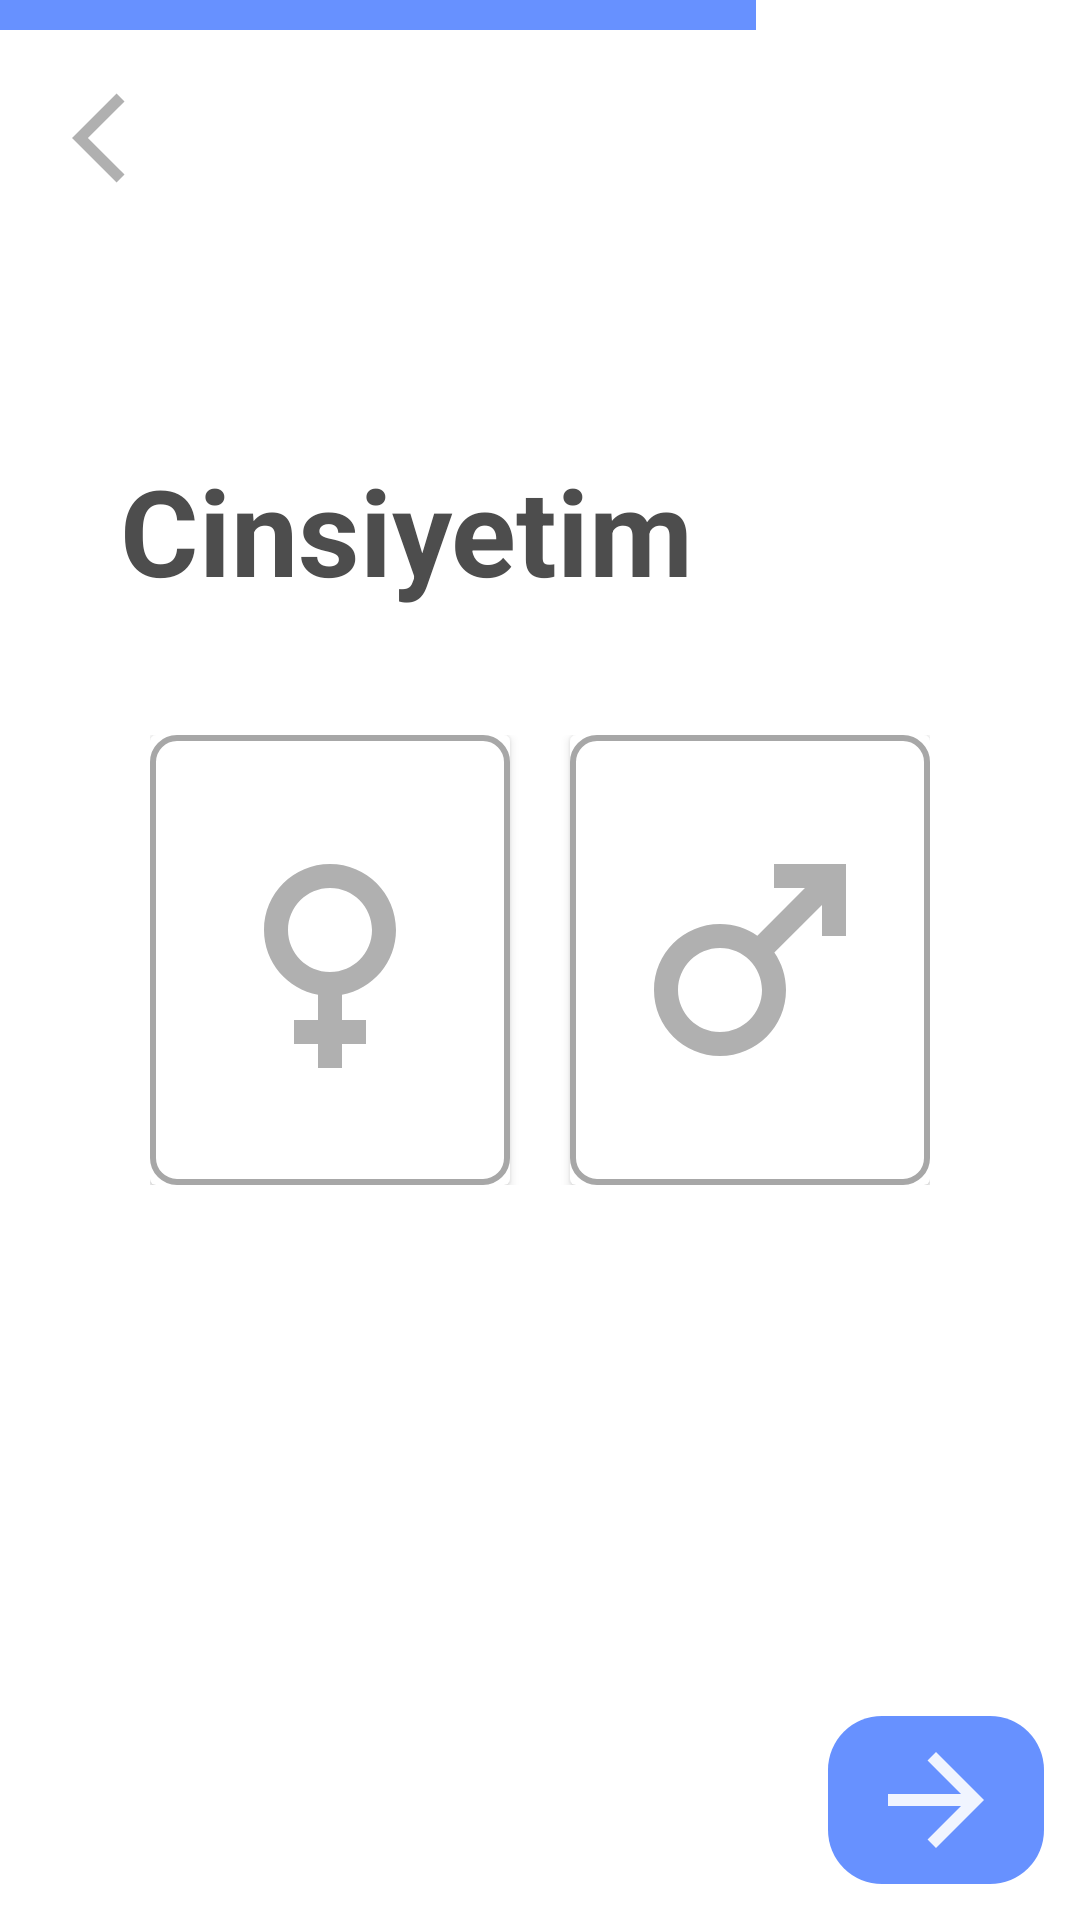

Android layout source for this screen:
<!-- AndroidManifest.xml: application theme Theme.rearth -->
<!-- res/layout/fragment_kullanici_cinsiyet.xml -->
<?xml version="1.0" encoding="utf-8"?>
<RelativeLayout xmlns:android="http://schemas.android.com/apk/res/android"
    xmlns:tools="http://schemas.android.com/tools"
    android:layout_width="match_parent"
    android:layout_height="match_parent"
    tools:context=".Fragments.GetUserData.KullaniciCinsiyetFragment">

    <View
        android:id="@+id/view"
        android:layout_width="252dp"
        android:layout_height="10dp"
        android:background="@color/main_blue"
        />

    <ImageView
        android:id="@+id/btnBack"
        android:layout_width="72dp"
        android:layout_height="72dp"
        android:layout_below="@id/view"
        android:padding="12dp"
        android:paddingStart="24dp"
        android:src="@drawable/ic_baseline_arrow_back_ios_24" />

    <TextView
        android:id="@+id/txt"
        android:layout_width="wrap_content"
        android:layout_height="wrap_content"
        android:layout_marginStart="40dp"
        android:layout_marginTop="150dp"
        android:text="Cinsiyetim"
        android:textColor="@color/light_black"
        android:textSize="40dp"
        android:textStyle="bold" />


    <LinearLayout
        android:layout_width="wrap_content"
        android:layout_height="wrap_content"
        android:layout_centerInParent="true"
        android:orientation="horizontal"
        >

        <androidx.cardview.widget.CardView
            android:layout_width="wrap_content"
            android:layout_height="wrap_content"
            android:layout_marginEnd="10dp">
            <ImageButton
                android:id="@+id/btnFemale"
                android:layout_width="120dp"
                android:layout_height="150dp"
                android:src="@drawable/ic_baseline_female_24_gray"
                android:background="@drawable/gender_button"/>
        </androidx.cardview.widget.CardView>

        <androidx.cardview.widget.CardView
            android:layout_width="wrap_content"
            android:layout_height="wrap_content"
            android:layout_marginStart="10dp">
            <ImageButton
                android:id="@+id/btnMale"
                android:layout_width="120dp"
                android:layout_height="150dp"
                android:src="@drawable/ic_baseline_male_gray"
                android:background="@drawable/gender_button"/>
        </androidx.cardview.widget.CardView>



    </LinearLayout>


    <ImageButton
        android:id="@+id/btnNext"
        android:layout_width="wrap_content"
        android:layout_height="wrap_content"
        android:src="@drawable/ic_baseline_arrow_forward_24"
        android:layout_alignParentBottom="true"
        android:foreground="?android:attr/selectableItemBackground"
        android:layout_alignParentEnd="true"
        android:layout_marginBottom="12dp"
        android:layout_marginEnd="12dp"
        android:background="@drawable/button_background_1"/>

</RelativeLayout>
<!-- resources referenced by this layout -->
<resources>
  <color name="light_black">#4D4D4D</color>
  <color name="main_blue">#6791FF</color>
  <!-- drawable button_background_1 (drawable) -->
  <?xml version="1.0" encoding="utf-8"?>
  <shape xmlns:android="http://schemas.android.com/apk/res/android"
      android:shape="rectangle">
  
      <solid android:color="@color/main_blue"/>
  
      <corners android:radius="18dp"/>
      <padding android:bottom="4dp" android:top="4dp" android:right="12dp" android:left="12dp"/>
  </shape>
  <!-- drawable gender_button (drawable) -->
  <?xml version="1.0" encoding="utf-8"?>
  <shape xmlns:android="http://schemas.android.com/apk/res/android">
      <solid android:color="@color/white"/>
      <corners android:radius="8dp"/>
      <stroke android:color="@color/main_gray" android:width="2dp"/>
  </shape>
  <!-- drawable ic_baseline_arrow_back_ios_24 (drawable) -->
  <vector android:alpha="0.9" android:autoMirrored="true"
      android:height="64dp" android:tint="#A7A7A7"
      android:viewportHeight="24" android:viewportWidth="24"
      android:width="64dp" xmlns:android="http://schemas.android.com/apk/res/android">
      <path android:fillColor="@android:color/white" android:pathData="M11.67,3.87L9.9,2.1 0,12l9.9,9.9 1.77,-1.77L3.54,12z"/>
  </vector>
  <!-- drawable ic_baseline_arrow_forward_24 (drawable) -->
  <vector android:alpha="0.9" android:autoMirrored="true"
      android:height="48dp" android:tint="#FFFFFF"
      android:viewportHeight="24" android:viewportWidth="24"
      android:width="48dp" xmlns:android="http://schemas.android.com/apk/res/android">
      <path android:fillColor="@android:color/white" android:pathData="M12,4l-1.41,1.41L16.17,11H4v2h12.17l-5.58,5.59L12,20l8,-8z"/>
  </vector>
  <!-- drawable ic_baseline_female_24_gray (drawable) -->
  <vector android:alpha="0.9" android:height="96dp" android:tint="#A7A7A7"
      android:viewportHeight="24" android:viewportWidth="24"
      android:width="96dp" xmlns:android="http://schemas.android.com/apk/res/android">
      <path android:fillColor="@android:color/white" android:pathData="M17.5,9.5C17.5,6.46 15.04,4 12,4S6.5,6.46 6.5,9.5c0,2.7 1.94,4.93 4.5,5.4V17H9v2h2v2h2v-2h2v-2h-2v-2.1C15.56,14.43 17.5,12.2 17.5,9.5zM8.5,9.5C8.5,7.57 10.07,6 12,6s3.5,1.57 3.5,3.5S13.93,13 12,13S8.5,11.43 8.5,9.5z"/>
  </vector>
  <!-- drawable ic_baseline_male_gray (drawable) -->
  <vector android:alpha="0.9" android:height="96dp" android:tint="#A7A7A7"
      android:viewportHeight="24" android:viewportWidth="24"
      android:width="96dp" xmlns:android="http://schemas.android.com/apk/res/android">
      <path android:fillColor="@android:color/white" android:pathData="M9.5,11c1.93,0 3.5,1.57 3.5,3.5S11.43,18 9.5,18S6,16.43 6,14.5S7.57,11 9.5,11zM9.5,9C6.46,9 4,11.46 4,14.5S6.46,20 9.5,20s5.5,-2.46 5.5,-5.5c0,-1.16 -0.36,-2.23 -0.97,-3.12L18,7.42V10h2V4h-6v2h2.58l-3.97,3.97C11.73,9.36 10.66,9 9.5,9z"/>
  </vector>
  <style name="Theme.rearth" parent="Theme.MaterialComponents.Light.NoActionBar">
          
          <item name="colorPrimary">@color/black</item>
          <item name="colorPrimaryVariant">@color/main_blue</item>
          <item name="colorOnPrimary">@color/white</item>
          
          <item name="colorSecondary">@color/light_black</item>
          <item name="colorSecondaryVariant">@color/teal_700</item>
          <item name="colorOnSecondary">@color/black</item>
          
          <item name="android:statusBarColor" tools:targetApi="l">?attr/colorPrimaryVariant</item>
          
      </style>
  <color name="white">#FFFFFFFF</color>
  <color name="main_gray">#A7A7A7</color>
  <color name="black">#FF000000</color>
  <color name="teal_700">#FF018786</color>
</resources>
